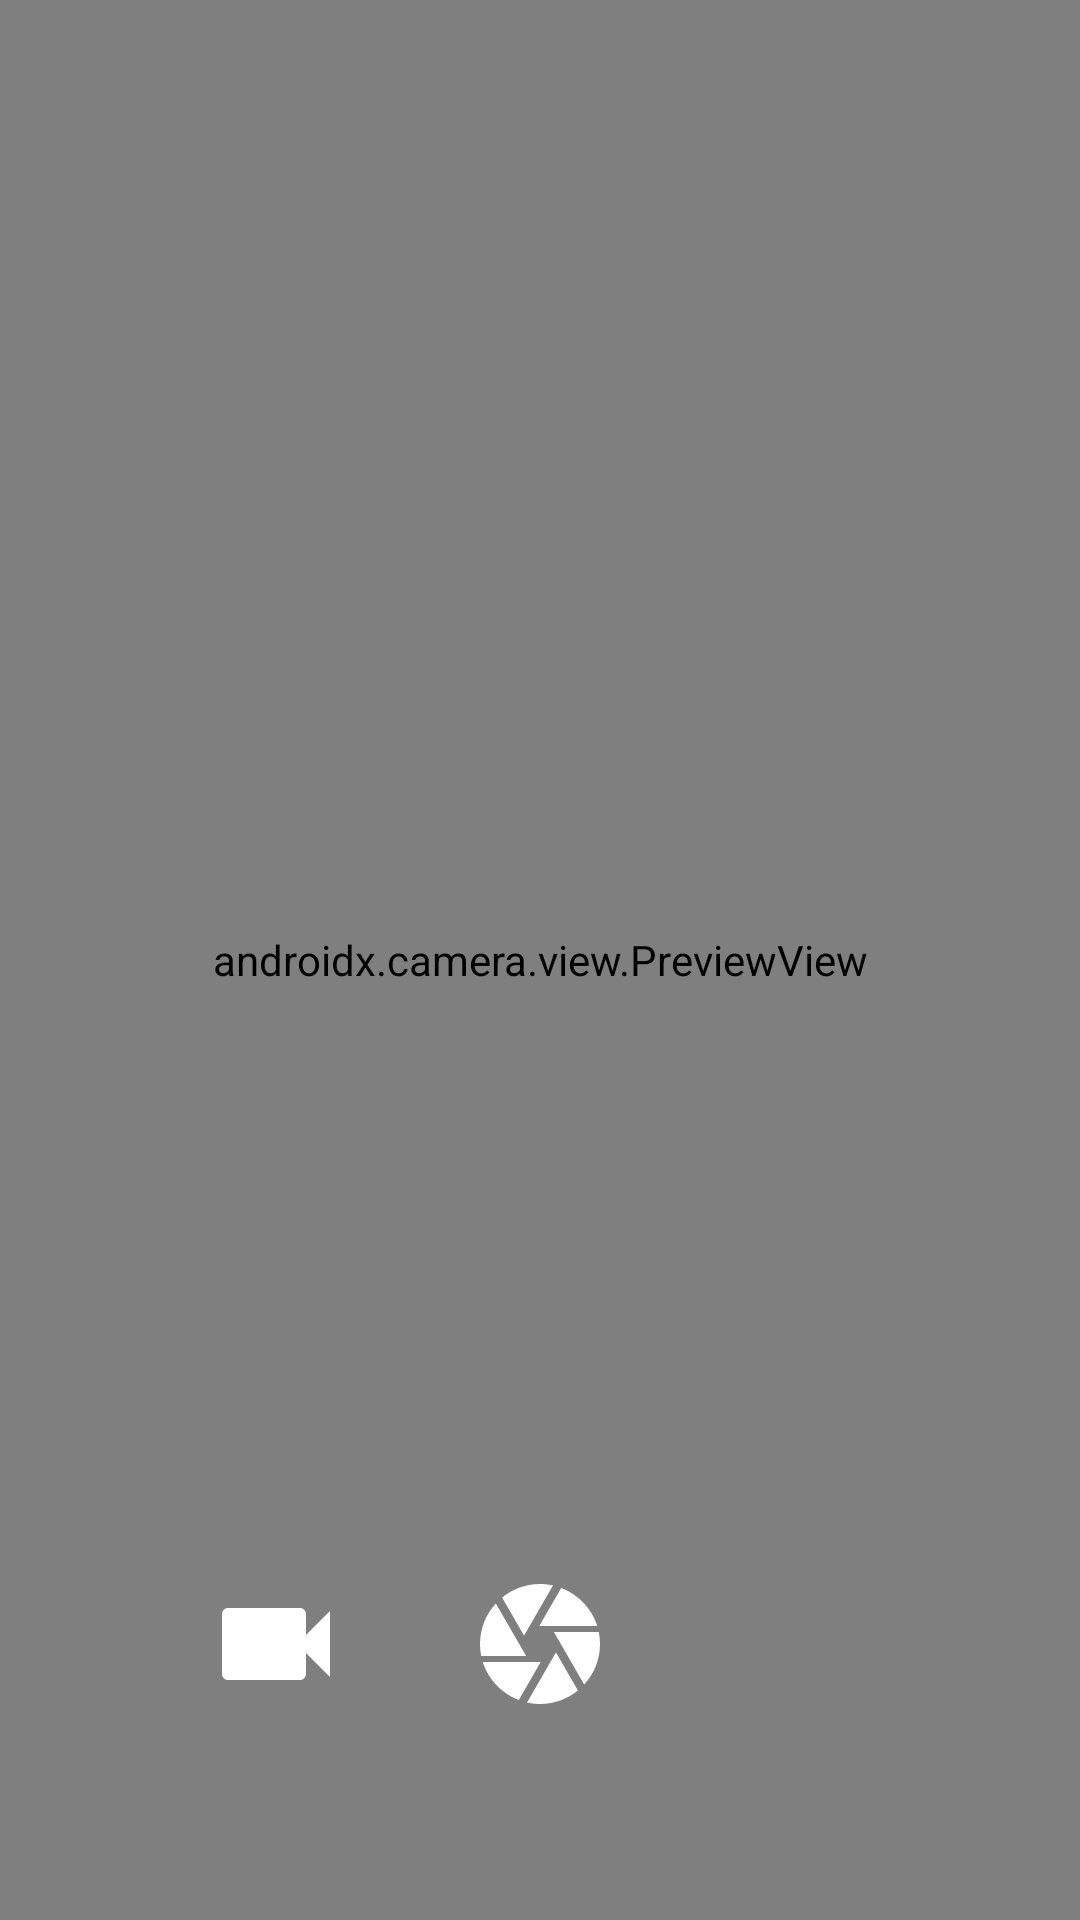

Reconstruct the res/layout file that produces this screen, plus the resources it refers to.
<!-- AndroidManifest.xml: application theme Theme.KiKiDemo -->
<!-- res/layout/camera_fragment.xml -->
<?xml version="1.0" encoding="utf-8"?>
<layout xmlns:android="http://schemas.android.com/apk/res/android"
    xmlns:app="http://schemas.android.com/apk/res-auto"
    xmlns:tools="http://schemas.android.com/tools">

    <data>

        <variable
            name="viewModel"
            type="com.example.kikidemo.ui.camera.CameraViewModel" />

    </data>

    <androidx.constraintlayout.widget.ConstraintLayout
        android:layout_width="match_parent"
        android:layout_height="match_parent"
        tools:context=".ui.camera.CameraFragment">

        <androidx.camera.view.PreviewView
            android:id="@+id/viewFinder"
            android:layout_width="match_parent"
            android:layout_height="match_parent"
            app:scaleType="fitCenter" />


        <ImageView
            android:id="@+id/btn_take_pictures"
            android:layout_width="wrap_content"
            android:layout_height="wrap_content"
            android:layout_marginBottom="48dp"
            android:contentDescription="@string/app_name"
            android:padding="20dp"
            android:src="@drawable/ic_baseline_camera"
            app:layout_constraintBottom_toBottomOf="parent"
            app:layout_constraintEnd_toEndOf="parent"
            app:layout_constraintStart_toStartOf="parent" />

        <ImageView
            android:id="@+id/btn_record_video"
            android:layout_width="wrap_content"
            android:layout_height="wrap_content"
            android:layout_marginBottom="48dp"
            android:contentDescription="@string/app_name"
            android:padding="20dp"
            android:src="@drawable/ic_baseline_videocam"
            app:layout_constraintBottom_toBottomOf="parent"
            app:layout_constraintEnd_toEndOf="parent"
            app:layout_constraintEnd_toStartOf="@id/btn_take_pictures" />

        <ImageView
            android:id="@+id/btn_navigation_main"
            android:layout_width="wrap_content"
            android:layout_height="wrap_content"
            android:layout_marginBottom="48dp"
            android:contentDescription="@string/app_name"
            android:padding="20dp"
            android:src="@drawable/ic_baseline_home"
            app:layout_constraintBottom_toBottomOf="parent"
            app:layout_constraintStart_toEndOf="@id/btn_take_pictures" />
    </androidx.constraintlayout.widget.ConstraintLayout>
</layout>
<!-- resources referenced by this layout -->
<resources>
  <!-- drawable ic_baseline_camera (drawable) -->
  <vector xmlns:android="http://schemas.android.com/apk/res/android"
      android:width="48dp"
      android:height="48dp"
      android:autoMirrored="true"
      android:tint="#FFFFFF"
      android:viewportWidth="24"
      android:viewportHeight="24">
      <path
          android:fillColor="@android:color/white"
          android:pathData="M9.4,10.5l4.77,-8.26C13.47,2.09 12.75,2 12,2c-2.4,0 -4.6,0.85 -6.32,2.25l3.66,6.35 0.06,-0.1zM21.54,9c-0.92,-2.92 -3.15,-5.26 -6,-6.34L11.88,9h9.66zM21.8,10h-7.49l0.29,0.5 4.76,8.25C21,16.97 22,14.61 22,12c0,-0.69 -0.07,-1.35 -0.2,-2zM8.54,12l-3.9,-6.75C3.01,7.03 2,9.39 2,12c0,0.69 0.07,1.35 0.2,2h7.49l-1.15,-2zM2.46,15c0.92,2.92 3.15,5.26 6,6.34L12.12,15L2.46,15zM13.73,15l-3.9,6.76c0.7,0.15 1.42,0.24 2.17,0.24 2.4,0 4.6,-0.85 6.32,-2.25l-3.66,-6.35 -0.93,1.6z" />
  </vector>
  <!-- drawable ic_baseline_videocam (drawable) -->
  <vector xmlns:android="http://schemas.android.com/apk/res/android"
      android:width="48dp"
      android:height="48dp"
      android:tint="#FFFFFF"
      android:viewportWidth="24"
      android:viewportHeight="24">
      <path
          android:fillColor="@android:color/white"
          android:pathData="M17,10.5V7c0,-0.55 -0.45,-1 -1,-1H4c-0.55,0 -1,0.45 -1,1v10c0,0.55 0.45,1 1,1h12c0.55,0 1,-0.45 1,-1v-3.5l4,4v-11l-4,4z" />
  </vector>
  <string name="app_name">KiKiDemo</string>
  <style name="Theme.KiKiDemo" parent="Theme.MaterialComponents.DayNight.DarkActionBar">
          
          <item name="colorPrimary">@color/purple_500</item>
          <item name="colorPrimaryVariant">@color/purple_700</item>
          <item name="colorOnPrimary">@color/white</item>
          
          <item name="colorSecondary">@color/teal_200</item>
          <item name="colorSecondaryVariant">@color/teal_700</item>
          <item name="colorOnSecondary">@color/black</item>
          
          <item name="android:statusBarColor" tools:targetApi="l">?attr/colorPrimaryVariant</item>
          
      </style>
  <!-- not gathered from this repository: default colours our renderer supplied (Android Studio template values) -->
  <color name="purple_500">#FF6200EE</color>
  <color name="purple_700">#FF3700B3</color>
  <color name="teal_200">#FF03DAC5</color>
  <color name="teal_700">#FF018786</color>
  <color name="black">#FF000000</color>
  <color name="white">#FFFFFFFF</color>
</resources>
